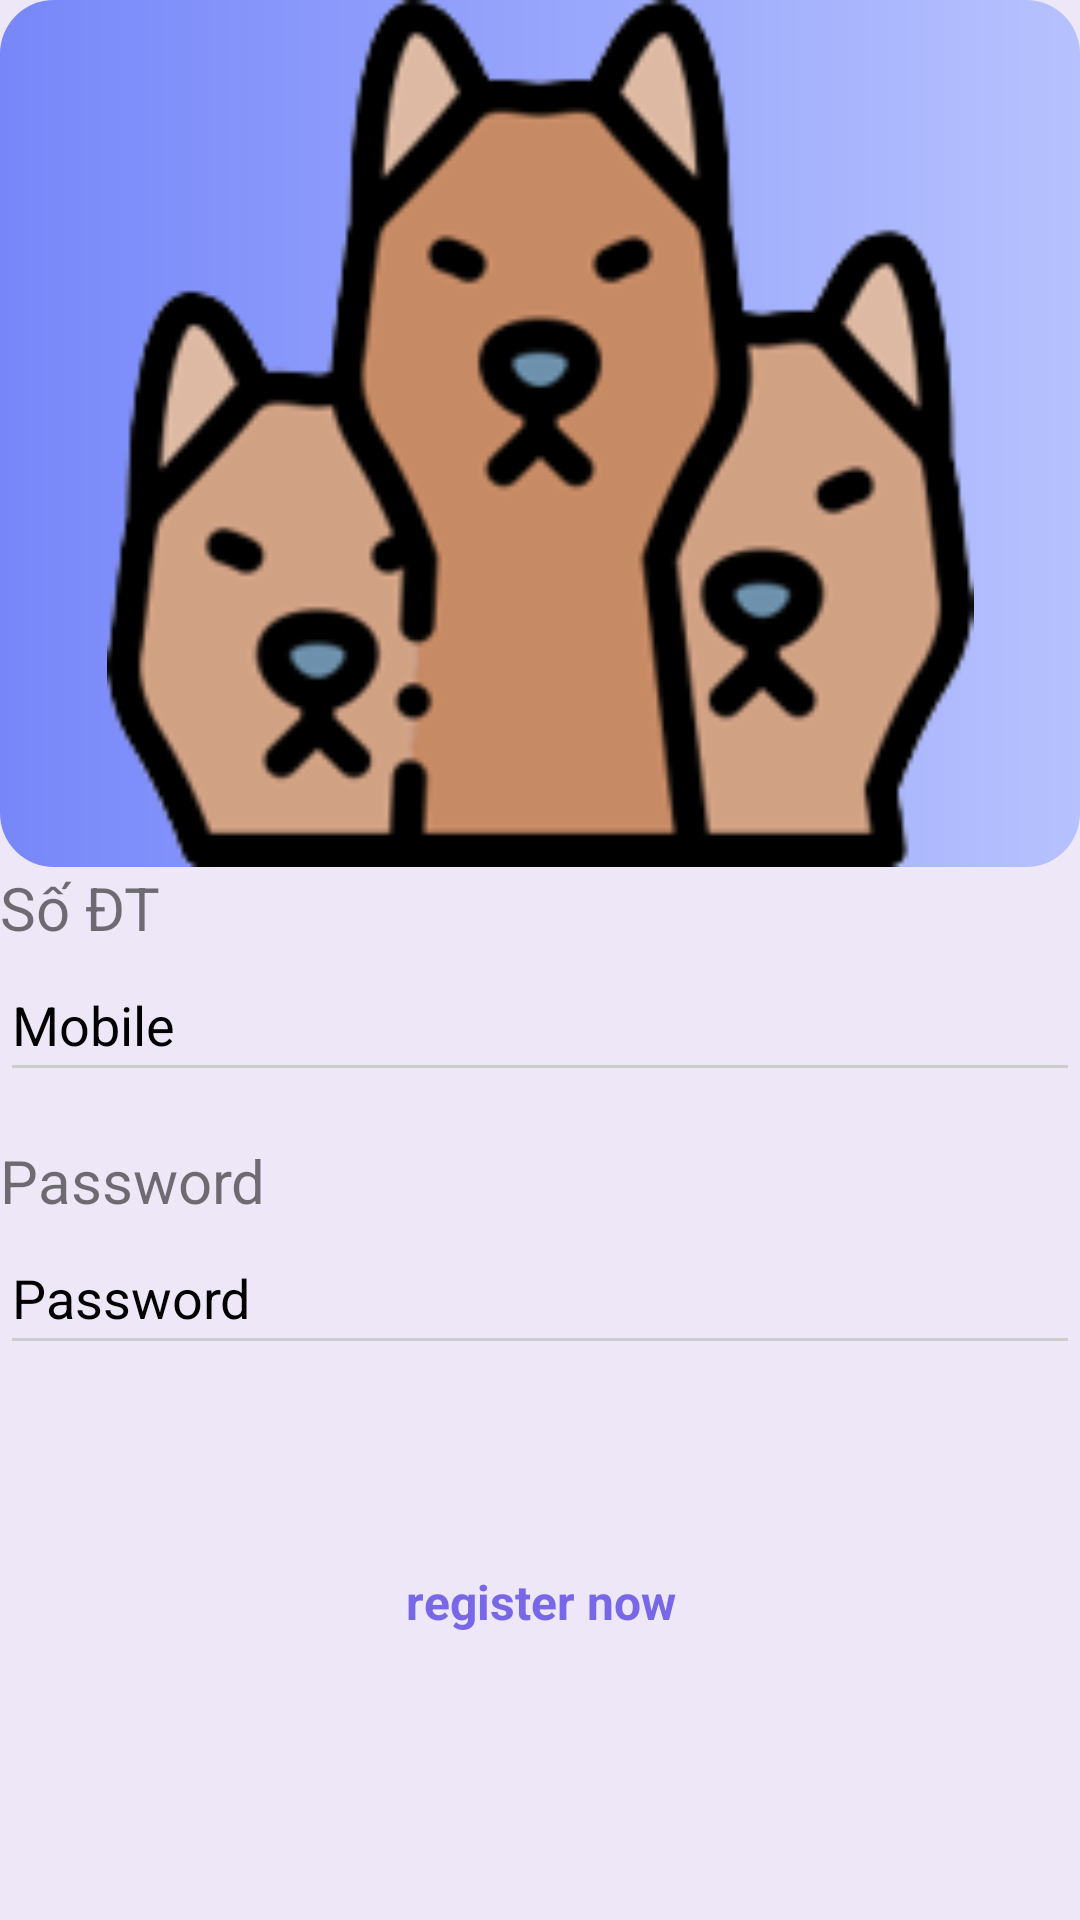

This screen was rendered from an Android layout file. Write that file and the resources it references.
<!-- AndroidManifest.xml: application theme Theme.TalkBox -->
<!-- res/layout/activity_login.xml -->
<?xml version="1.0" encoding="utf-8"?>
<androidx.constraintlayout.widget.ConstraintLayout xmlns:android="http://schemas.android.com/apk/res/android"
    xmlns:app="http://schemas.android.com/apk/res-auto"
    xmlns:tools="http://schemas.android.com/tools"
    android:layout_width="match_parent"
    android:layout_height="match_parent"
    android:background="#EDE7F8"
    tools:context=".Login">

    <ImageView
        android:id="@+id/imageView7"
        android:layout_width="match_parent"
        android:layout_height="289dp"
        android:layout_marginBottom="84dp"
        android:background="@drawable/banner_background"
        app:layout_constraintBottom_toTopOf="@+id/linearLayout2"
        app:layout_constraintEnd_toEndOf="parent"
        app:layout_constraintHorizontal_bias="0.0"
        app:layout_constraintStart_toStartOf="parent"
        app:layout_constraintTop_toTopOf="parent"
        app:srcCompat="@drawable/avatar" />

    <LinearLayout
        android:id="@+id/linearLayout2"
        android:layout_width="match_parent"
        android:layout_height="wrap_content"
        android:orientation="vertical"

        app:layout_constraintEnd_toEndOf="parent"
        app:layout_constraintHorizontal_bias="0.0"
        app:layout_constraintStart_toStartOf="parent"
        app:layout_constraintTop_toBottomOf="@+id/imageView7">

        <TextView
            android:id="@+id/textView5"
            android:layout_width="match_parent"
            android:layout_height="wrap_content"
            android:text="Số ĐT"
            android:textSize="20dp"
            tools:layout_editor_absoluteX="0dp"
            tools:layout_editor_absoluteY="282dp" />

        <EditText
            android:id="@+id/fullname"
            android:layout_width="match_parent"
            android:layout_height="wrap_content"
            android:layout_alignParentStart="true"
            android:layout_alignParentTop="true"
            android:layout_alignParentEnd="true"
            android:layout_marginBottom="16dp"
            android:backgroundTint="#CCCCCC"
            android:drawableLeft="@drawable/ic_baseline_phone_24"
            android:hint="Mobile"
            android:inputType="phone"
            android:maxLines="1"
            android:minHeight="48dp"
            android:paddingEnd="0dp"
            android:textColor="@color/black"
            android:textColorHint="@color/black"
            app:layout_constraintBottom_toTopOf="@+id/password"
            app:layout_constraintEnd_toEndOf="parent"
            app:layout_constraintHorizontal_bias="0.0"
            app:layout_constraintStart_toStartOf="parent" />

        <TextView
            android:id="@+id/textView6"
            android:layout_width="match_parent"
            android:layout_height="wrap_content"
            android:text="Password"
            android:textSize="20dp" />

        <EditText
            android:id="@+id/password"
            android:layout_width="match_parent"
            android:layout_height="wrap_content"
            android:layout_below="@+id/fullname"
            android:layout_alignParentStart="true"
            android:layout_alignParentEnd="true"
            android:layout_marginBottom="36dp"
            android:backgroundTint="#CCCCCC"
            android:drawableLeft="@drawable/ic_baseline_key_24"
            android:hint="Password"
            android:inputType="textPassword"
            android:maxLines="1"
            android:minHeight="48dp"
            android:textColor="@color/black"
            android:textColorHint="@color/black"
            app:layout_constraintBottom_toTopOf="@+id/loginBtn"
            app:layout_constraintEnd_toEndOf="parent"
            app:layout_constraintHorizontal_bias="0.0"
            app:layout_constraintStart_toStartOf="parent" />

        <TextView
            android:id="@+id/registerNowButton"
            android:layout_width="match_parent"
            android:layout_height="wrap_content"
            android:layout_marginTop="32dp"
            android:layout_marginBottom="134dp"
            android:text="register now"
            android:textAlignment="center"
            android:textColor="#7868e8"
            android:textSize="16sp"
            android:textStyle="bold"
            tools:ignore="UnknownId" />

    </LinearLayout>

    <Button
        android:id="@+id/loginBtn"
        android:layout_width="match_parent"
        android:layout_height="wrap_content"
        android:background="@drawable/btn_signin"
        android:text="Login"
        android:textAllCaps="false"
        android:textSize="20sp"
        android:textStyle="bold"
        app:layout_constraintBottom_toBottomOf="parent"
        app:layout_constraintTop_toBottomOf="@+id/linearLayout2"
        app:layout_constraintVertical_bias="0.234"
        tools:layout_editor_absoluteX="0dp" />

</androidx.constraintlayout.widget.ConstraintLayout>
<!-- resources referenced by this layout -->
<resources>
  <!-- drawable avatar: png bitmap (drawable-v24, 21060 bytes) -->
  <!-- drawable banner_background (drawable-v24) -->
  <?xml version="1.0" encoding="utf-8"?>
  
  <shape xmlns:android="http://schemas.android.com/apk/res/android"
      android:shape="rectangle">
      <corners android:radius="18sp"/>
      <gradient android:startColor="#7787f9" android:endColor="#b6c2fe"
          android:angle="0"/>
  
  </shape>
  <!-- drawable btn_signin (drawable) -->
  <?xml version="1.0" encoding="utf-8"?>
  
  <shape xmlns:android="http://schemas.android.com/apk/res/android"
      android:shape="rectangle">
      <corners android:radius="50dp"/>
      <solid android:color="#fe5b52"/>
  
  </shape>
  <style name="Theme.TalkBox" parent="Theme.MaterialComponents.DayNight.NoActionBar">
          
          <item name="colorPrimary">@color/purple_500</item>
          <item name="colorPrimaryVariant">@color/purple_700</item>
          <item name="colorOnPrimary">@color/white</item>
          
          <item name="colorSecondary">@color/teal_200</item>
          <item name="colorSecondaryVariant">@color/teal_700</item>
          <item name="colorOnSecondary">@color/black</item>
          
          <item name="android:statusBarColor">?attr/colorPrimaryVariant</item>
          
      </style>
  <!-- not gathered from this repository: default colours our renderer supplied (Android Studio template values) -->
  <color name="purple_500">#FF6200EE</color>
  <color name="purple_700">#FF3700B3</color>
  <color name="teal_200">#FF03DAC5</color>
  <color name="teal_700">#FF018786</color>
  <color name="black">#FF000000</color>
  <color name="white">#FFFFFFFF</color>
</resources>
